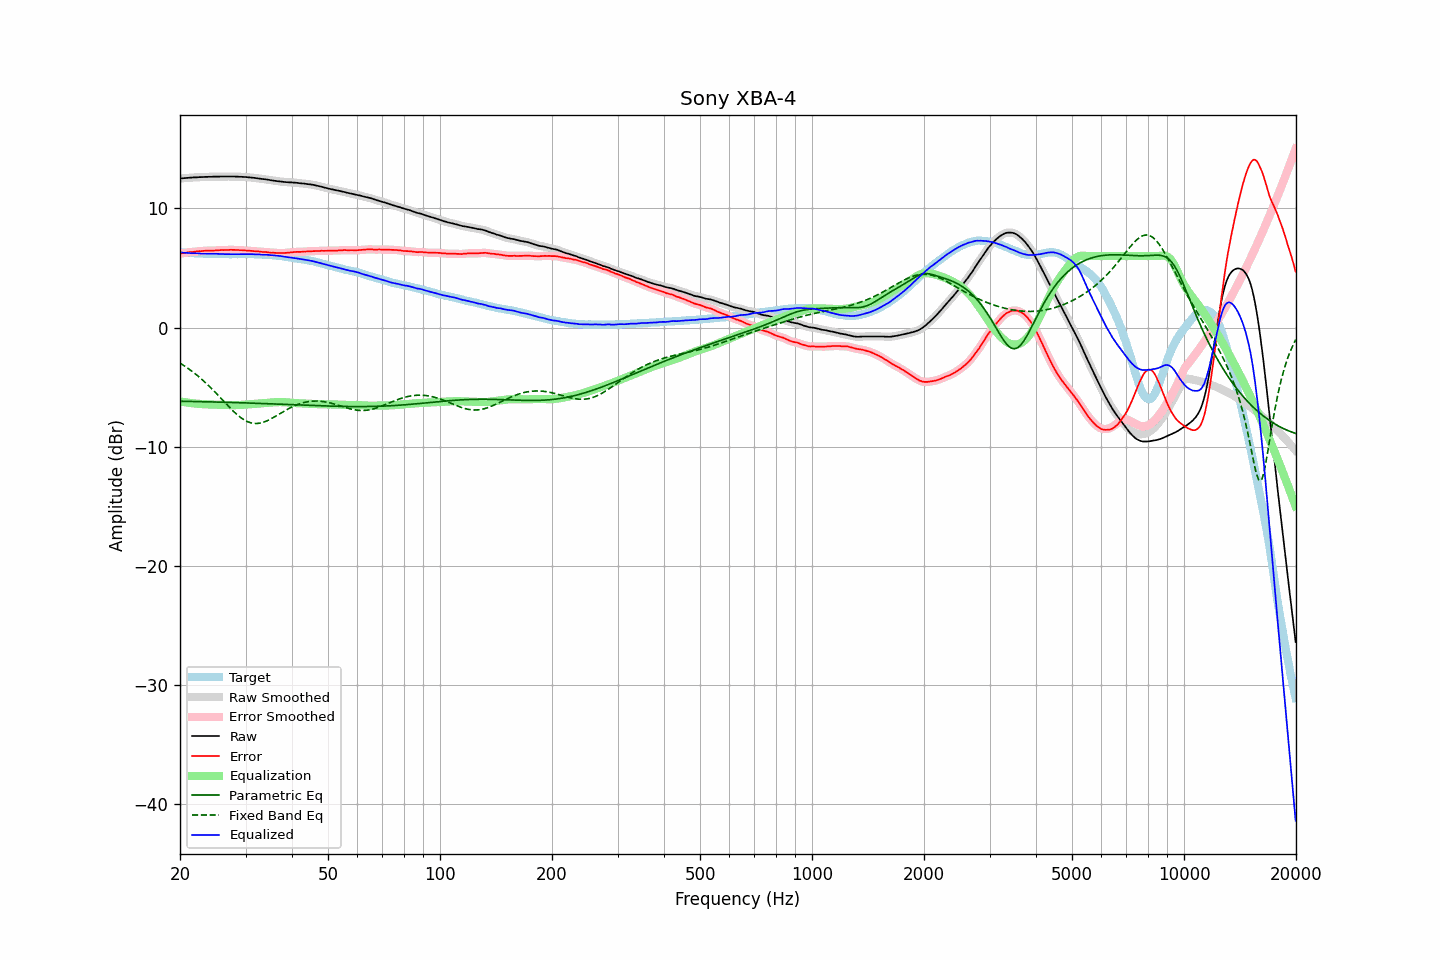

The file beside this chart, header and first rows:
frequency, raw, error, smoothed, error_smoothed, equalization, parametric_eq, fixed_band_eq, equalized_raw, equalized_smoothed, target
20.00, 12.52, 6.20, 12.52, 6.21, -6.20, -6.19, -2.99, 6.32, 6.32, 6.32
20.20, 12.53, 6.23, 12.53, 6.23, -6.23, -6.19, -3.07, 6.30, 6.30, 6.30
20.40, 12.54, 6.25, 12.54, 6.25, -6.25, -6.19, -3.16, 6.29, 6.29, 6.29
20.61, 12.55, 6.26, 12.55, 6.27, -6.27, -6.19, -3.25, 6.28, 6.28, 6.29
20.81, 12.56, 6.29, 12.56, 6.29, -6.29, -6.20, -3.34, 6.27, 6.27, 6.27
21.02, 12.57, 6.31, 12.57, 6.31, -6.31, -6.20, -3.43, 6.26, 6.26, 6.26
21.23, 12.58, 6.33, 12.58, 6.33, -6.33, -6.20, -3.53, 6.25, 6.25, 6.25
21.44, 12.59, 6.34, 12.59, 6.34, -6.34, -6.21, -3.63, 6.25, 6.25, 6.26
21.66, 12.60, 6.36, 12.60, 6.36, -6.36, -6.21, -3.73, 6.24, 6.24, 6.25
21.87, 12.61, 6.38, 12.61, 6.37, -6.37, -6.21, -3.83, 6.24, 6.24, 6.23
22.09, 12.61, 6.39, 12.62, 6.39, -6.39, -6.21, -3.94, 6.23, 6.23, 6.22
22.31, 12.62, 6.40, 12.62, 6.40, -6.40, -6.22, -4.05, 6.22, 6.22, 6.22
22.54, 12.63, 6.42, 12.63, 6.41, -6.41, -6.22, -4.16, 6.22, 6.22, 6.21
22.76, 12.63, 6.41, 12.63, 6.42, -6.42, -6.22, -4.28, 6.21, 6.21, 6.22
22.99, 12.64, 6.43, 12.64, 6.43, -6.43, -6.23, -4.40, 6.21, 6.21, 6.21
23.22, 12.64, 6.44, 12.64, 6.44, -6.44, -6.23, -4.52, 6.20, 6.20, 6.20
23.45, 12.65, 6.45, 12.65, 6.45, -6.44, -6.23, -4.65, 6.21, 6.20, 6.20
23.69, 12.65, 6.45, 12.65, 6.46, -6.45, -6.24, -4.78, 6.20, 6.20, 6.20
23.92, 12.66, 6.46, 12.66, 6.46, -6.46, -6.24, -4.90, 6.21, 6.20, 6.20
24.16, 12.66, 6.46, 12.66, 6.46, -6.46, -6.24, -5.04, 6.20, 6.20, 6.20
24.40, 12.66, 6.45, 12.67, 6.46, -6.47, -6.25, -5.17, 6.19, 6.20, 6.21
24.65, 12.67, 6.47, 12.67, 6.47, -6.47, -6.25, -5.31, 6.20, 6.20, 6.21
24.89, 12.67, 6.48, 12.67, 6.47, -6.48, -6.25, -5.45, 6.19, 6.19, 6.20
25.14, 12.67, 6.49, 12.67, 6.49, -6.48, -6.26, -5.59, 6.19, 6.19, 6.18
25.39, 12.67, 6.49, 12.67, 6.50, -6.49, -6.26, -5.73, 6.18, 6.18, 6.18
25.65, 12.68, 6.51, 12.68, 6.50, -6.50, -6.26, -5.88, 6.18, 6.18, 6.17
25.91, 12.68, 6.51, 12.68, 6.51, -6.50, -6.27, -6.02, 6.18, 6.18, 6.17
26.16, 12.68, 6.50, 12.68, 6.51, -6.51, -6.27, -6.16, 6.17, 6.17, 6.18
26.43, 12.68, 6.51, 12.68, 6.51, -6.51, -6.27, -6.31, 6.17, 6.17, 6.17
26.69, 12.68, 6.51, 12.68, 6.51, -6.52, -6.28, -6.45, 6.16, 6.16, 6.17
26.96, 12.68, 6.51, 12.68, 6.52, -6.52, -6.28, -6.59, 6.16, 6.16, 6.17
27.23, 12.68, 6.53, 12.68, 6.52, -6.52, -6.29, -6.73, 6.16, 6.16, 6.16
27.50, 12.68, 6.53, 12.68, 6.52, -6.52, -6.29, -6.87, 6.16, 6.16, 6.15
27.77, 12.68, 6.52, 12.68, 6.52, -6.52, -6.29, -7.00, 6.16, 6.16, 6.16
28.05, 12.68, 6.52, 12.68, 6.52, -6.52, -6.30, -7.13, 6.16, 6.16, 6.16
28.33, 12.67, 6.51, 12.67, 6.51, -6.51, -6.30, -7.25, 6.16, 6.16, 6.16
28.62, 12.67, 6.51, 12.67, 6.51, -6.51, -6.31, -7.37, 6.16, 6.16, 6.16
28.90, 12.66, 6.50, 12.66, 6.50, -6.50, -6.31, -7.48, 6.16, 6.16, 6.17
29.19, 12.66, 6.50, 12.66, 6.50, -6.49, -6.32, -7.58, 6.17, 6.16, 6.16
29.48, 12.65, 6.49, 12.65, 6.49, -6.49, -6.32, -7.67, 6.17, 6.17, 6.16
29.78, 12.64, 6.48, 12.65, 6.48, -6.48, -6.32, -7.76, 6.17, 6.17, 6.16
30.08, 12.64, 6.46, 12.63, 6.47, -6.47, -6.33, -7.83, 6.17, 6.17, 6.18
30.38, 12.62, 6.45, 12.62, 6.45, -6.46, -6.33, -7.90, 6.16, 6.17, 6.17
30.68, 12.61, 6.45, 12.61, 6.45, -6.45, -6.34, -7.95, 6.16, 6.17, 6.17
30.99, 12.60, 6.44, 12.60, 6.44, -6.44, -6.34, -8.00, 6.16, 6.16, 6.16
31.30, 12.59, 6.43, 12.59, 6.43, -6.43, -6.35, -8.03, 6.16, 6.16, 6.16
31.61, 12.57, 6.41, 12.57, 6.42, -6.42, -6.35, -8.05, 6.16, 6.16, 6.16
31.93, 12.55, 6.41, 12.56, 6.41, -6.41, -6.36, -8.05, 6.15, 6.15, 6.15
32.24, 12.54, 6.40, 12.54, 6.40, -6.39, -6.36, -8.05, 6.15, 6.14, 6.14
32.57, 12.52, 6.39, 12.52, 6.39, -6.38, -6.37, -8.04, 6.14, 6.14, 6.13
32.89, 12.50, 6.37, 12.50, 6.37, -6.37, -6.37, -8.02, 6.13, 6.13, 6.13
33.22, 12.48, 6.35, 12.48, 6.36, -6.36, -6.38, -7.98, 6.12, 6.12, 6.13
33.55, 12.46, 6.34, 12.46, 6.34, -6.35, -6.38, -7.94, 6.11, 6.12, 6.12
33.89, 12.45, 6.34, 12.45, 6.34, -6.34, -6.39, -7.89, 6.12, 6.11, 6.11
34.23, 12.43, 6.33, 12.43, 6.33, -6.32, -6.39, -7.84, 6.11, 6.11, 6.10
34.57, 12.41, 6.32, 12.41, 6.32, -6.31, -6.40, -7.78, 6.10, 6.10, 6.09
34.92, 12.38, 6.30, 12.39, 6.30, -6.30, -6.40, -7.71, 6.08, 6.09, 6.08
35.27, 12.36, 6.27, 12.36, 6.29, -6.29, -6.41, -7.64, 6.07, 6.07, 6.09
35.62, 12.34, 6.29, 12.34, 6.28, -6.28, -6.41, -7.56, 6.06, 6.06, 6.05
35.97, 12.32, 6.27, 12.32, 6.27, -6.27, -6.42, -7.48, 6.05, 6.05, 6.05
... 635 more rows
